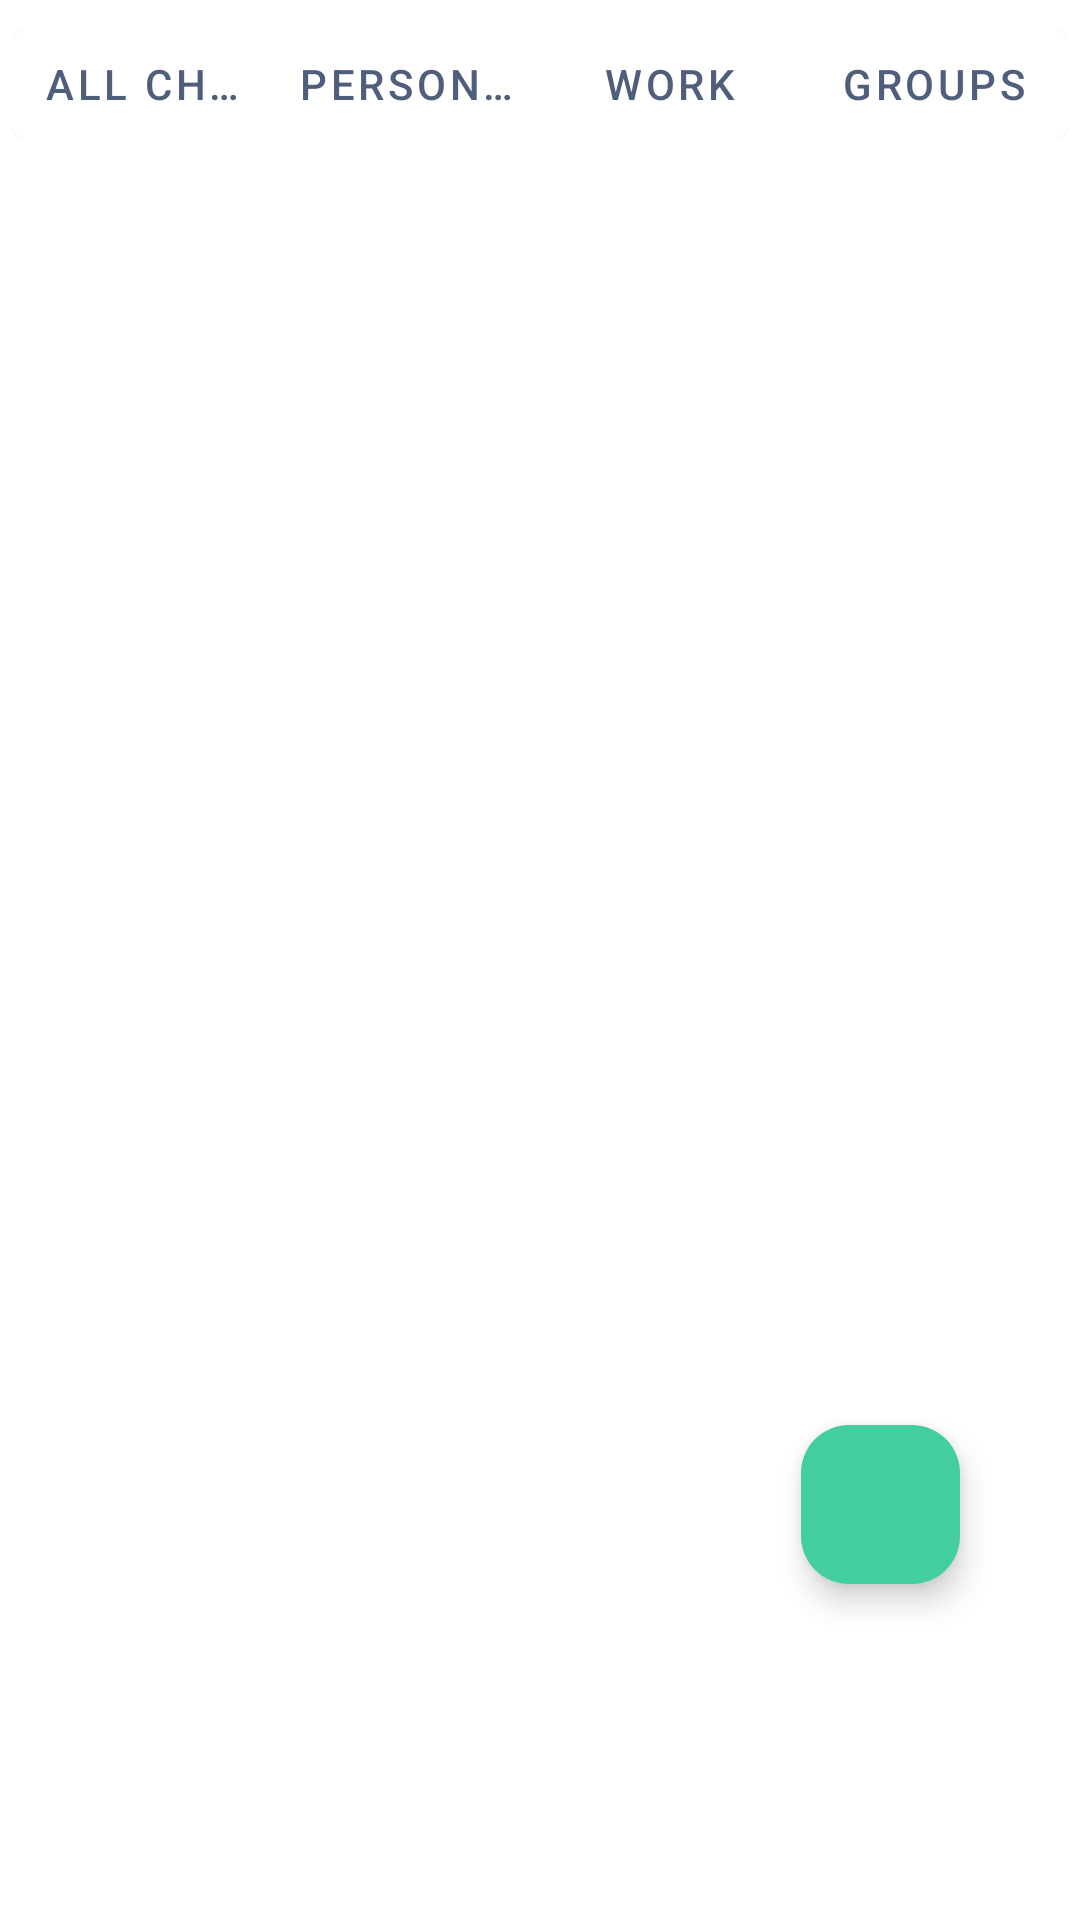

Layout XML and referenced resources for this Android screen:
<!-- AndroidManifest.xml: application theme Base.Theme.MysteryMessage -->
<!-- res/layout/fragment_chat.xml -->
<?xml version="1.0" encoding="utf-8"?>
<androidx.constraintlayout.widget.ConstraintLayout xmlns:android="http://schemas.android.com/apk/res/android"
    xmlns:app="http://schemas.android.com/apk/res-auto"
    xmlns:tools="http://schemas.android.com/tools"
    android:layout_width="match_parent"
    android:layout_height="match_parent"
    android:background="@color/white">

    
    <com.google.android.material.button.MaterialButtonToggleGroup
        android:id="@+id/chat_categories"
        android:layout_width="match_parent"
        android:layout_height="wrap_content"
        android:background="@color/white"
        android:orientation="horizontal"
        android:padding="4dp"
        app:layout_constraintEnd_toEndOf="parent"
        app:layout_constraintStart_toStartOf="parent"
        app:layout_constraintTop_toTopOf="parent"
        app:selectionRequired="true"
        app:singleSelection="true">

        <com.google.android.material.button.MaterialButton
            android:id="@+id/btn_all_chats"
            style="@style/ToggleButtonStyle"
            android:layout_width="0dp"
            android:layout_height="wrap_content"
            android:layout_weight="1"
            android:checked="true"
            android:minWidth="80dp"
            android:paddingHorizontal="8dp"
            android:text="All chats" />

        <com.google.android.material.button.MaterialButton
            android:id="@+id/btn_personal"
            style="@style/ToggleButtonStyle"
            android:layout_width="0dp"
            android:layout_height="wrap_content"
            android:layout_weight="1"
            android:minWidth="80dp"
            android:paddingHorizontal="8dp"
            android:text="Personal" />

        <com.google.android.material.button.MaterialButton
            android:id="@+id/btn_work"
            style="@style/ToggleButtonStyle"
            android:layout_width="0dp"
            android:layout_height="wrap_content"
            android:layout_weight="1"
            android:minWidth="80dp"
            android:paddingHorizontal="8dp"
            android:text="Work" />

        <com.google.android.material.button.MaterialButton
            android:id="@+id/btn_groups"
            style="@style/ToggleButtonStyle"
            android:layout_width="0dp"
            android:layout_height="wrap_content"
            android:layout_weight="1"
            android:minWidth="80dp"
            android:paddingHorizontal="8dp"
            android:text="Groups" />
    </com.google.android.material.button.MaterialButtonToggleGroup>

    
    <androidx.recyclerview.widget.RecyclerView
        android:id="@+id/recycler_friend_request"
        android:layout_width="match_parent"
        android:layout_height="0dp"
        android:layout_marginTop="10dp"
        android:paddingBottom="80dp"
        app:layout_constraintBottom_toBottomOf="parent"
        app:layout_constraintEnd_toEndOf="parent"
        app:layout_constraintStart_toStartOf="parent"
        app:layout_constraintTop_toBottomOf="@id/chat_categories"
        tools:listitem="@layout/chat_item" />

    <com.google.android.material.floatingactionbutton.FloatingActionButton
        android:id="@+id/floatingActionButton"
        android:layout_width="53dp"
        android:layout_height="60dp"

        android:layout_marginEnd="40dp"
        android:layout_marginBottom="112dp"
        android:clickable="true"
        android:foregroundGravity="center"
        app:fabSize="auto"
        app:layout_constraintBottom_toBottomOf="parent"
        app:layout_constraintEnd_toEndOf="parent"
        app:maxImageSize="40dp"
        app:srcCompat="@drawable/new_message"
        tools:ignore="TouchTargetSizeCheck,SpeakableTextPresentCheck" />


    

</androidx.constraintlayout.widget.ConstraintLayout>
<!-- res/layout/chat_item.xml (included above) -->
<?xml version="1.0" encoding="utf-8"?>
<androidx.constraintlayout.widget.ConstraintLayout xmlns:android="http://schemas.android.com/apk/res/android"
    xmlns:app="http://schemas.android.com/apk/res-auto"
    android:layout_width="match_parent"
    android:layout_height="wrap_content"
    android:padding="12dp">

    
    <ImageView
        android:id="@+id/ivProfile"
        android:layout_width="50dp"
        android:layout_height="50dp"
        android:contentDescription="@string/content_small_avt"
        android:scaleType="centerCrop"
        android:src="@drawable/avatar1"
        app:layout_constraintStart_toStartOf="parent"
        app:layout_constraintTop_toTopOf="parent"
        app:layout_constraintBottom_toBottomOf="parent"
        android:layout_marginStart="8dp"
        android:layout_marginEnd="12dp"
        android:background="@drawable/circle_bg"/>


    
    <TextView
        android:id="@+id/tvUserName"
        android:layout_width="wrap_content"
        android:layout_height="wrap_content"
        android:text="User Name"
        android:textSize="16sp"
        android:textStyle="bold"
        android:textColor="@color/black"
        app:layout_constraintStart_toEndOf="@id/ivProfile"
        app:layout_constraintTop_toTopOf="@id/ivProfile" />

    
    <TextView
        android:id="@+id/tvLastMessage"
        android:layout_width="wrap_content"
        android:layout_height="wrap_content"
        android:text="Last message content..."
        android:textSize="14sp"
        android:textColor="@color/gray"
        app:layout_constraintStart_toStartOf="@id/tvUserName"
        app:layout_constraintTop_toBottomOf="@id/tvUserName"
        app:layout_constraintEnd_toStartOf="@id/tvTime" />

    
    <TextView
        android:id="@+id/tvTime"
        android:layout_width="wrap_content"
        android:layout_height="wrap_content"
        android:text="18:31"
        android:textSize="12sp"
        android:textColor="@color/gray"
        app:layout_constraintEnd_toEndOf="parent"
        app:layout_constraintTop_toTopOf="@id/tvUserName"/>

    
    <TextView
        android:id="@+id/tvUnreadCount"
        android:layout_width="24dp"
        android:layout_height="24dp"
        android:text="5"
        android:textSize="12sp"
        android:textColor="@color/white"
        android:gravity="center"
        android:background="@drawable/circle_badge"
        app:layout_constraintEnd_toEndOf="parent"
        app:layout_constraintTop_toBottomOf="@id/tvTime"
        android:visibility="gone"/>
</androidx.constraintlayout.widget.ConstraintLayout>
<!-- resources referenced by this layout -->
<resources>
  <color name="black">#FF000000</color>
  <color name="gray">#4F5E7B</color>
  <color name="white">#FFFFFFFF</color>
  <!-- drawable avatar1: png bitmap (drawable, 3957 bytes) -->
  <!-- drawable circle_badge (drawable) -->
  <shape xmlns:android="http://schemas.android.com/apk/res/android"
      android:shape="oval">
      <solid android:color="@color/red"/>
      <size android:width="24dp" android:height="24dp"/>
  </shape>
  <string name="content_small_avt">Small Avt</string>
  <style name="ToggleButtonStyle" parent="Widget.MaterialComponents.Button.OutlinedButton">
          <item name="android:backgroundTint">@color/white</item>
          <item name="android:textColor">@color/gray</item>
          <item name="strokeWidth">2dp</item>
          <item name="strokeColor">@color/light_gray</item>
          <item name="rippleColor">@color/transparent</item>
      </style>
  <style name="Base.Theme.MysteryMessage" parent="Theme.Material3.DayNight">
          
          <item name="colorPrimary">#43cea2</item>
          <item name="colorSurface">#43cea2</item>
          <item name="windowActionBar">true</item>
          <item name="windowNoTitle">false</item>
          <item name="colorPrimaryContainer">#43cea2</item>
          <item name="actionBarStyle">@style/MyActionBarStyle</item>
          <item name="android:actionBarStyle">@style/MyActionBarStyle</item>
      </style>
  <color name="red">#FFFF0000</color>
  <color name="light_gray">#FFFFFF</color>
  <color name="transparent">#00000000</color>
  <style name="MyActionBarStyle" parent="@style/Widget.AppCompat.ActionBar.Solid">
          <item name="background">@drawable/gradient_app_bar</item>
          <item name="android:background">@drawable/gradient_app_bar</item>
      </style>
  <!-- drawable gradient_app_bar (drawable) -->
  <shape xmlns:android="http://schemas.android.com/apk/res/android"
      android:shape="rectangle">
      <gradient
          android:angle="0"
          android:startColor="#00C9FF"
          android:endColor="#92FE9D"
          android:type="linear"/>
  </shape>
</resources>
